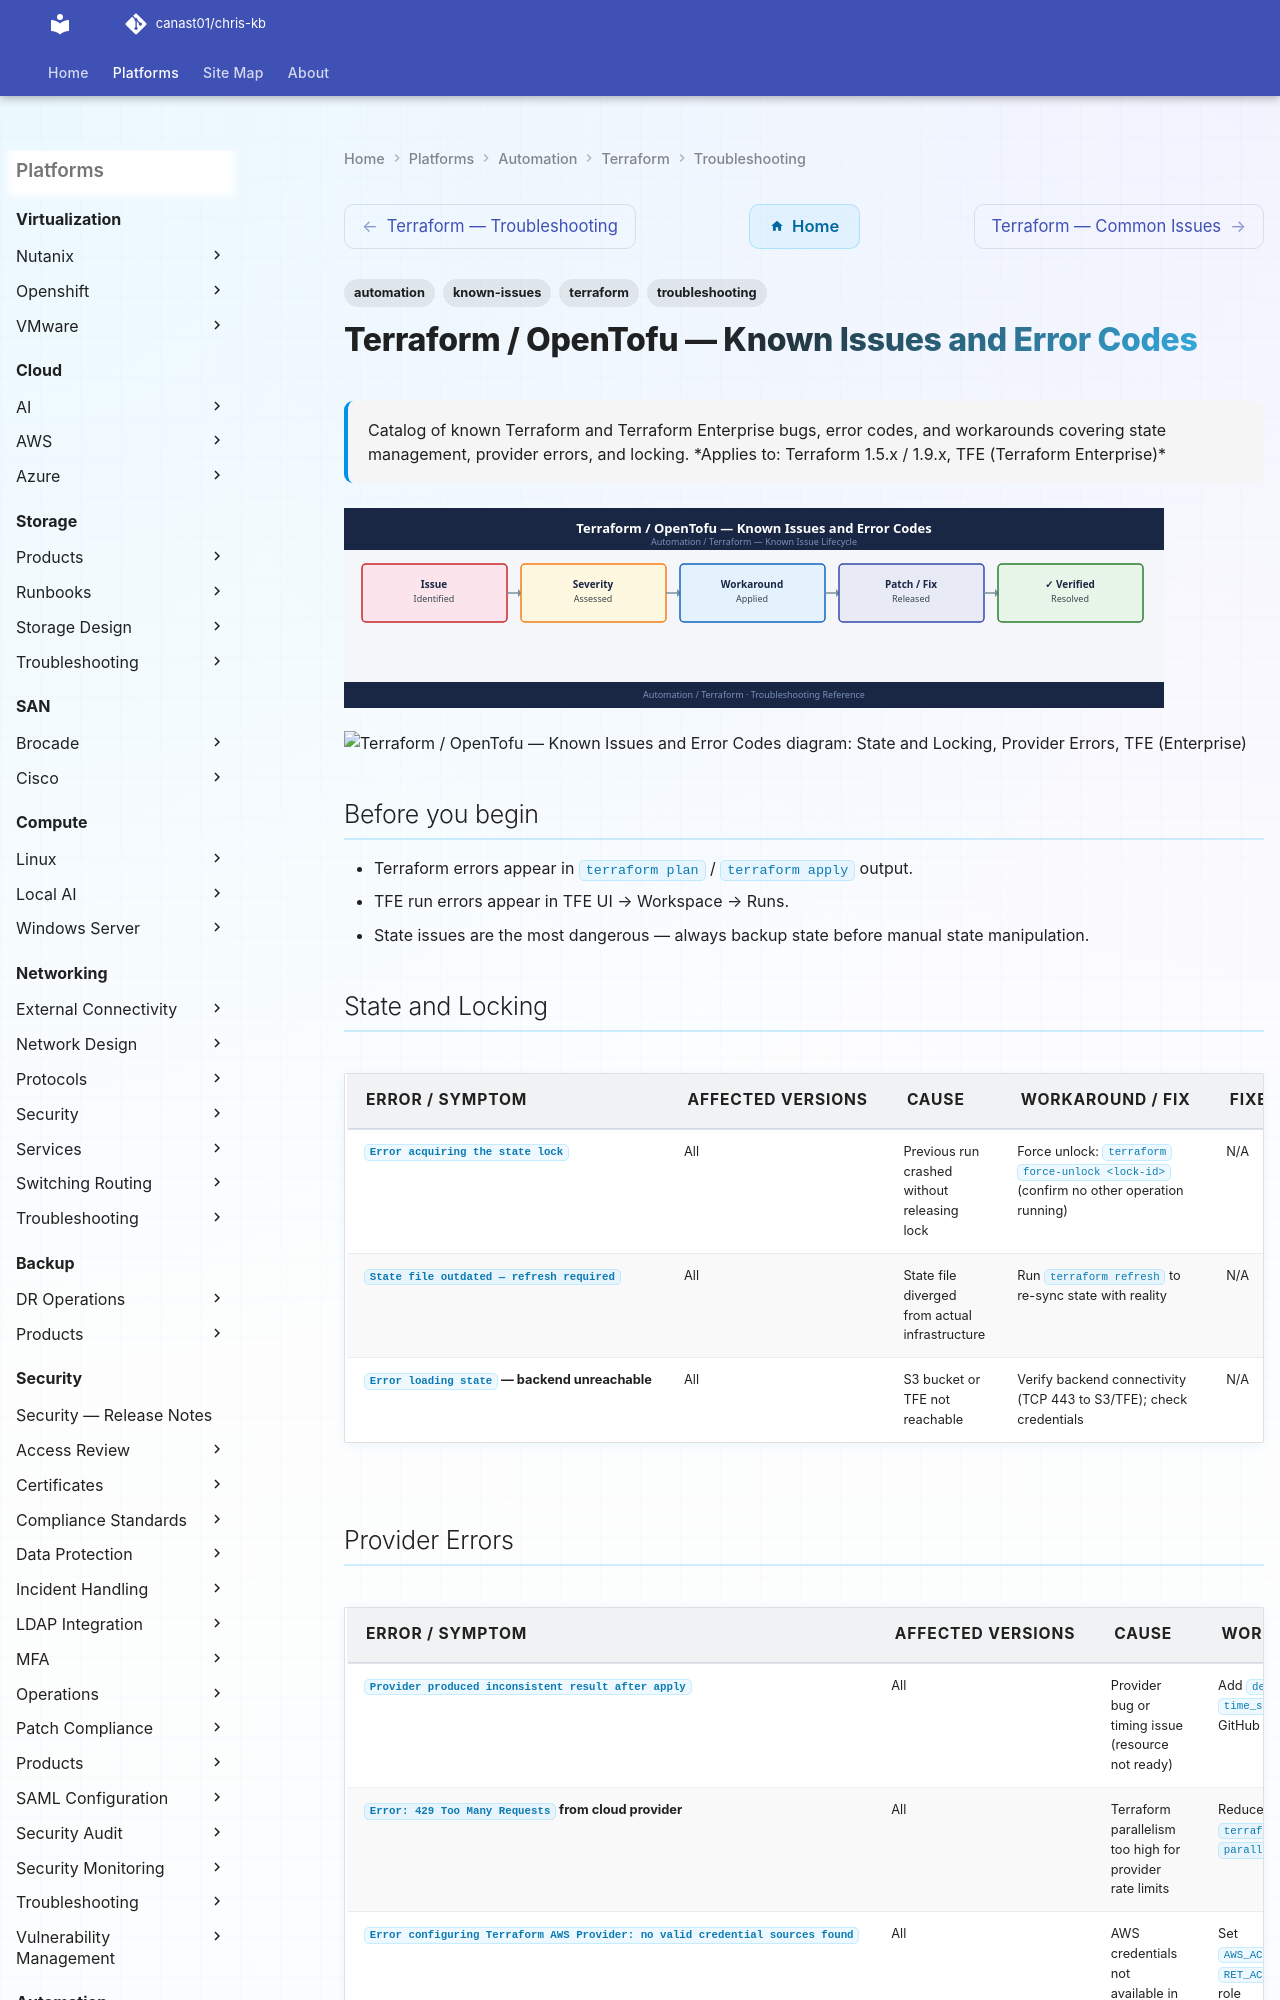

repository: canast01/chris-kb · page: automation/terraform/troubleshooting/known-issues/index.html · generator: mkdocs

---
tags:
  - troubleshooting
  - terraform
  - automation
  - known-issues
description: "Catalog of known Terraform and Terraform Enterprise bugs, error codes, and workarounds covering state management, provider errors, and locking."
---
# Terraform / OpenTofu — Known Issues and Error Codes

<div class="kb-summary">
Catalog of known Terraform and Terraform Enterprise bugs, error codes, and workarounds covering state management, provider errors, and locking.

*Applies to: Terraform 1.5.x / 1.9.x, TFE (Terraform Enterprise)*
</div>
![Terraform / OpenTofu — Known Issues and Error Codes](../../../assets/automation-terraform-troubleshooting-known-issues.svg)





```d2
direction: down

symptom: Identify Symptom {shape: diamond}
state_and_locking: "State and Locking" {shape: rectangle}
provider_errors: "Provider Errors" {shape: rectangle}
tfe_enterprise: "TFE (Enterprise)" {shape: rectangle}
resolution: Resolve or Escalate {shape: oval}

symptom -> state_and_locking: investigate
symptom -> provider_errors: investigate
symptom -> tfe_enterprise: investigate
state_and_locking -> resolution
provider_errors -> resolution
tfe_enterprise -> resolution
```

## Before you begin

- Terraform errors appear in `terraform plan` / `terraform apply` output.
- TFE run errors appear in TFE UI → Workspace → Runs.
- State issues are the most dangerous — always backup state before manual state manipulation.
